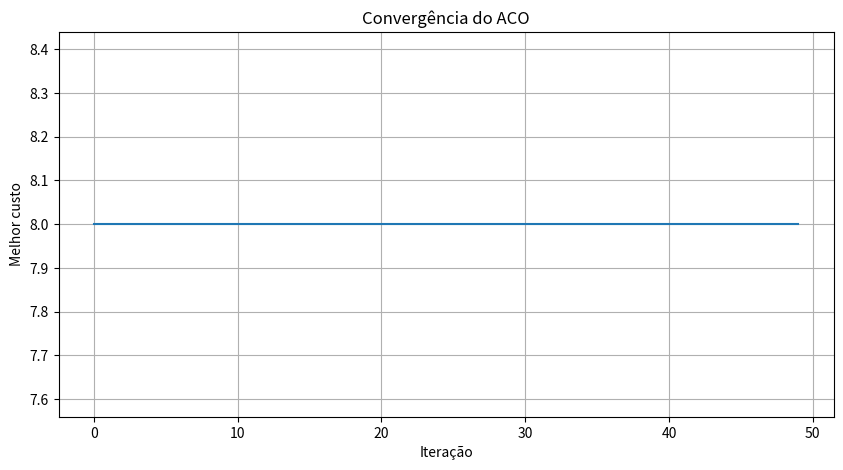
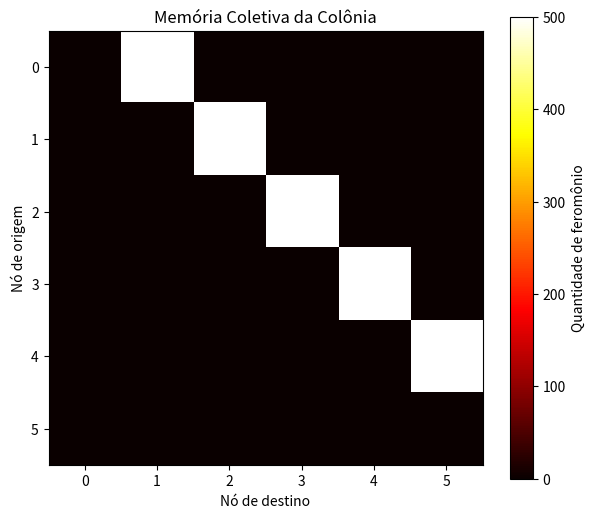

Here is the Python script that generated these plots, in order:
import numpy as np
import random
import matplotlib.pyplot as plt

CUSTOS = np.array([
    [0, 2, 4, np.inf, np.inf, np.inf],
    [2, 0, 1, 5, np.inf, np.inf],
    [4, 1, 0, 2, 3, np.inf],
    [np.inf, 5, 2, 0, 1, 4],
    [np.inf, np.inf, 3, 1, 0, 2],
    [np.inf, np.inf, np.inf, 4, 2, 0]
])

ORIGEM = 0
DESTINO = 5

NUM_FORMIGAS = 20
NUM_ITERACOES = 50

ALPHA = 1.0
BETA = 2.0

TAXA_EVAPORACAO = 0.5
Q = 100

feromonio = np.ones_like(CUSTOS, dtype=float)
feromonio[CUSTOS == np.inf] = 0

print("Matriz inicial de feromônio:")
print(feromonio)


def obter_vizinhos(no):
    vizinhos = []

    for proximo in range(len(CUSTOS)):
        if proximo != no and CUSTOS[no][proximo] != np.inf:
            vizinhos.append(proximo)

    return vizinhos


print("Vizinhos do nó 0:", obter_vizinhos(0))
print("Vizinhos do nó 2:", obter_vizinhos(2))


def escolher_proximo(no_atual, visitados):

    vizinhos = obter_vizinhos(no_atual)

    candidatos = [
        no for no in vizinhos
        if no not in visitados
    ]

    if not candidatos:
        return None

    atratividades = []

    for proximo in candidatos:

        fer = feromonio[no_atual][proximo]
        custo = CUSTOS[no_atual][proximo]

        atratividade = (
            fer ** ALPHA
            * (1 / custo) ** BETA
        )

        atratividades.append(atratividade)

    soma = sum(atratividades)

    probabilidades = [
        valor / soma
        for valor in atratividades
    ]

    return random.choices(
        candidatos,
        weights=probabilidades,
        k=1
    )[0]


def construir_rota():

    rota = [ORIGEM]
    atual = ORIGEM

    while atual != DESTINO:

        proximo = escolher_proximo(
            atual,
            rota
        )

        if proximo is None:
            return None

        rota.append(proximo)
        atual = proximo

    return rota


print("\nRotas encontradas:")

for i in range(5):
    rota = construir_rota()
    print(f"Formiga {i + 1}: {rota}")


def calcular_custo(rota):

    total = 0

    for i in range(len(rota) - 1):

        origem = rota[i]
        destino = rota[i + 1]

        total += CUSTOS[origem][destino]

    return total


rota = construir_rota()

if rota is not None:
    custo = calcular_custo(rota)

    print("\nRota:", rota)
    print("Custo:", custo)


def depositar_feromonio(rota, custo):

    deposito = Q / custo

    for i in range(len(rota) - 1):

        origem = rota[i]
        destino = rota[i + 1]

        feromonio[origem][destino] += deposito


def evaporar_feromonio():

    global feromonio

    feromonio *= (1 - TAXA_EVAPORACAO)

    feromonio[CUSTOS == np.inf] = 0


melhor_rota = None
melhor_custo = float("inf")

historico = []

for iteracao in range(NUM_ITERACOES):

    rotas = []

    for _ in range(NUM_FORMIGAS):

        rota = construir_rota()

        if rota is not None:

            custo = calcular_custo(rota)

            rotas.append((rota, custo))

            if custo < melhor_custo:
                melhor_custo = custo
                melhor_rota = rota.copy()

    evaporar_feromonio()

    for rota, custo in rotas:
        depositar_feromonio(rota, custo)

    historico.append(melhor_custo)


print("\n========== RESULTADO ==========")
print("Melhor rota encontrada:", melhor_rota)
print("Melhor custo:", melhor_custo)

print("\nMatriz final de feromônio:")
print(feromonio)


plt.figure(figsize=(10, 5))
plt.plot(historico)
plt.xlabel("Iteração")
plt.ylabel("Melhor custo")
plt.title("Convergência do ACO")
plt.grid()
plt.show()


plt.figure(figsize=(7, 6))
plt.imshow(feromonio, cmap="hot")
plt.colorbar(label="Quantidade de feromônio")
plt.xlabel("Nó de destino")
plt.ylabel("Nó de origem")
plt.title("Memória Coletiva da Colônia")
plt.show()
